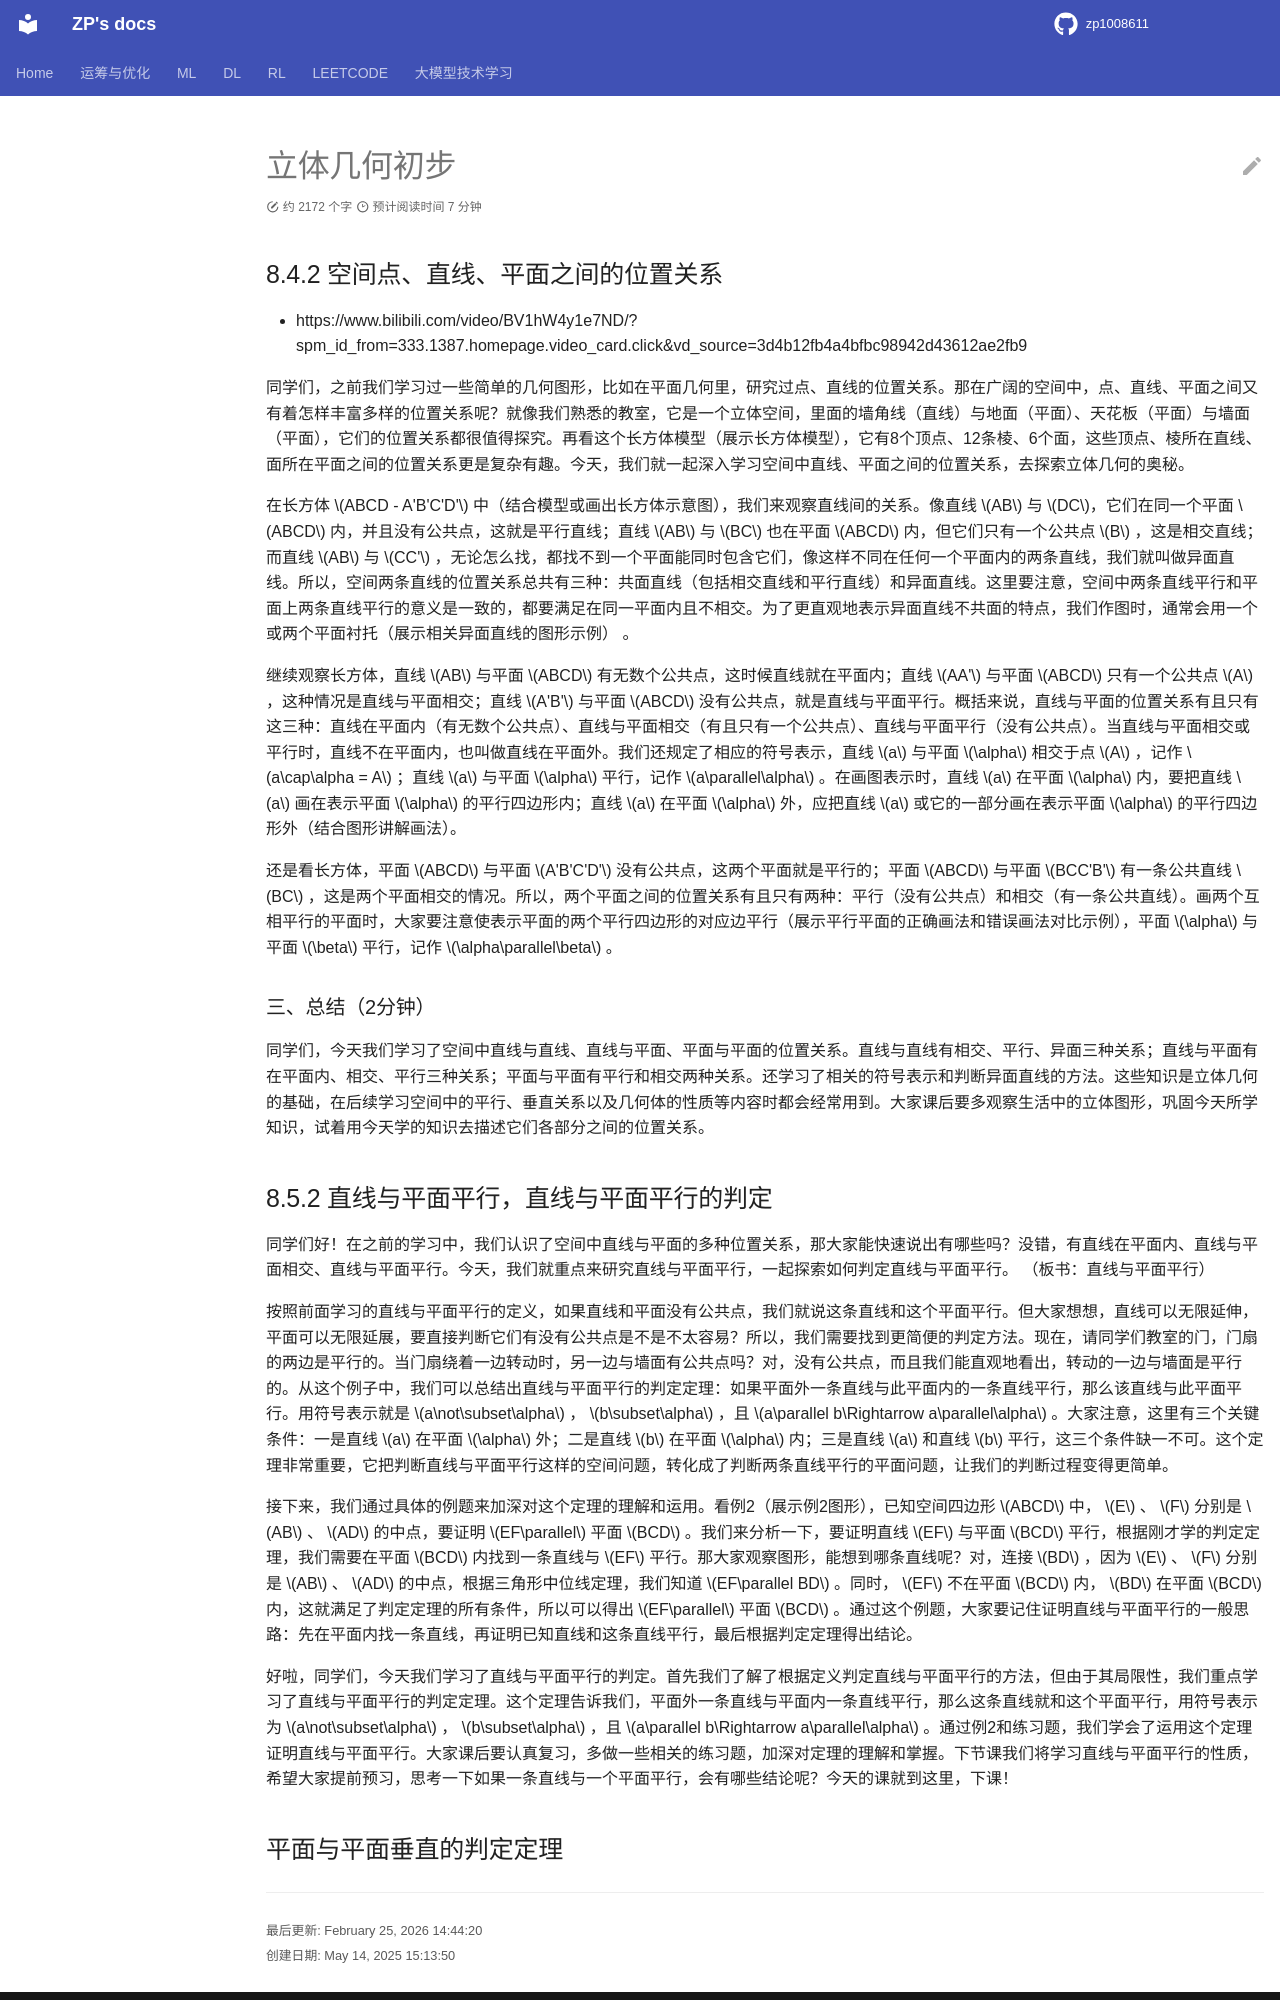

repository: zp1008611/zp1008611.github.io · page: Teaching_Interview/Real_Questions/Textbook_Trial_Compulsory2_ch8/index.html · generator: mkdocs

# 立体几何初步

## 8.4.2 空间点、直线、平面之间的位置关系


- https://www.bilibili.com/video/BV1hW4y1e7ND/?spm_id_from=333.1387.homepage.video_card.click&vd_source=3d4b12fb4a4bfbc98942d43612ae2fb9


同学们，之前我们学习过一些简单的几何图形，比如在平面几何里，研究过点、直线的位置关系。那在广阔的空间中，点、直线、平面之间又有着怎样丰富多样的位置关系呢？就像我们熟悉的教室，它是一个立体空间，里面的墙角线（直线）与地面（平面）、天花板（平面）与墙面（平面），它们的位置关系都很值得探究。再看这个长方体模型（展示长方体模型），它有8个顶点、12条棱、6个面，这些顶点、棱所在直线、面所在平面之间的位置关系更是复杂有趣。今天，我们就一起深入学习空间中直线、平面之间的位置关系，去探索立体几何的奥秘。


在长方体 $ABCD - A'B'C'D'$ 中（结合模型或画出长方体示意图），我们来观察直线间的关系。像直线 $AB$ 与 $DC$，它们在同一个平面 $ABCD$ 内，并且没有公共点，这就是平行直线；直线 $AB$ 与 $BC$ 也在平面 $ABCD$ 内，但它们只有一个公共点 $B$ ，这是相交直线；而直线 $AB$ 与 $CC'$ ，无论怎么找，都找不到一个平面能同时包含它们，像这样不同在任何一个平面内的两条直线，我们就叫做异面直线。所以，空间两条直线的位置关系总共有三种：共面直线（包括相交直线和平行直线）和异面直线。这里要注意，空间中两条直线平行和平面上两条直线平行的意义是一致的，都要满足在同一平面内且不相交。为了更直观地表示异面直线不共面的特点，我们作图时，通常会用一个或两个平面衬托（展示相关异面直线的图形示例） 。


继续观察长方体，直线 $AB$ 与平面 $ABCD$ 有无数个公共点，这时候直线就在平面内；直线 $AA'$ 与平面 $ABCD$ 只有一个公共点 $A$ ，这种情况是直线与平面相交；直线 $A'B'$ 与平面 $ABCD$ 没有公共点，就是直线与平面平行。概括来说，直线与平面的位置关系有且只有这三种：直线在平面内（有无数个公共点）、直线与平面相交（有且只有一个公共点）、直线与平面平行（没有公共点）。当直线与平面相交或平行时，直线不在平面内，也叫做直线在平面外。我们还规定了相应的符号表示，直线 $a$ 与平面 $\alpha$ 相交于点 $A$ ，记作 $a\cap\alpha = A$ ；直线 $a$ 与平面 $\alpha$ 平行，记作 $a\parallel\alpha$ 。在画图表示时，直线 $a$ 在平面 $\alpha$ 内，要把直线 $a$ 画在表示平面 $\alpha$ 的平行四边形内；直线 $a$ 在平面 $\alpha$ 外，应把直线 $a$ 或它的一部分画在表示平面 $\alpha$ 的平行四边形外（结合图形讲解画法）。

还是看长方体，平面 $ABCD$ 与平面 $A'B'C'D'$ 没有公共点，这两个平面就是平行的；平面 $ABCD$ 与平面 $BCC'B'$ 有一条公共直线 $BC$ ，这是两个平面相交的情况。所以，两个平面之间的位置关系有且只有两种：平行（没有公共点）和相交（有一条公共直线）。画两个互相平行的平面时，大家要注意使表示平面的两个平行四边形的对应边平行（展示平行平面的正确画法和错误画法对比示例），平面 $\alpha$ 与平面 $\beta$ 平行，记作 $\alpha\parallel\beta$ 。

### 三、总结（2分钟）
同学们，今天我们学习了空间中直线与直线、直线与平面、平面与平面的位置关系。直线与直线有相交、平行、异面三种关系；直线与平面有在平面内、相交、平行三种关系；平面与平面有平行和相交两种关系。还学习了相关的符号表示和判断异面直线的方法。这些知识是立体几何的基础，在后续学习空间中的平行、垂直关系以及几何体的性质等内容时都会经常用到。大家课后要多观察生活中的立体图形，巩固今天所学知识，试着用今天学的知识去描述它们各部分之间的位置关系。
